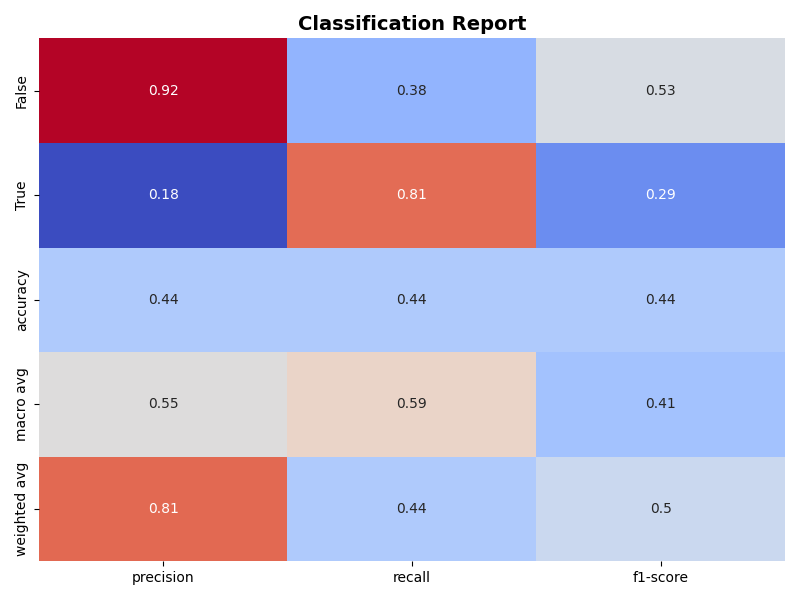

Values plotted in this chart, from the file beside it:
, precision, recall, f1-score
False, 0.9215, 0.3761, 0.5342
True, 0.1799, 0.8102, 0.2944
accuracy, 0.4388, 0.4388, 0.4388
macro avg, 0.5507, 0.5931, 0.4143
weighted avg, 0.8143, 0.4388, 0.4995
